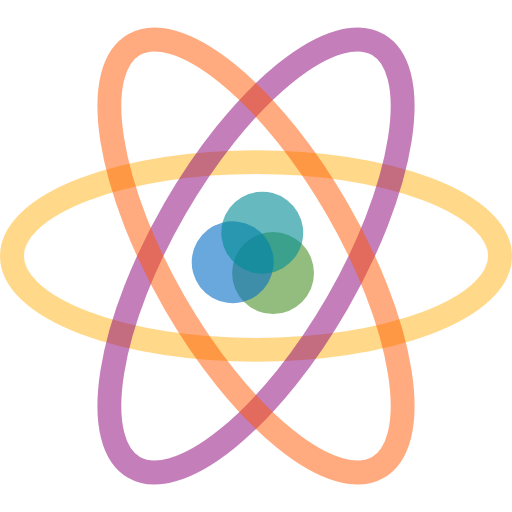
t = 0.00 s
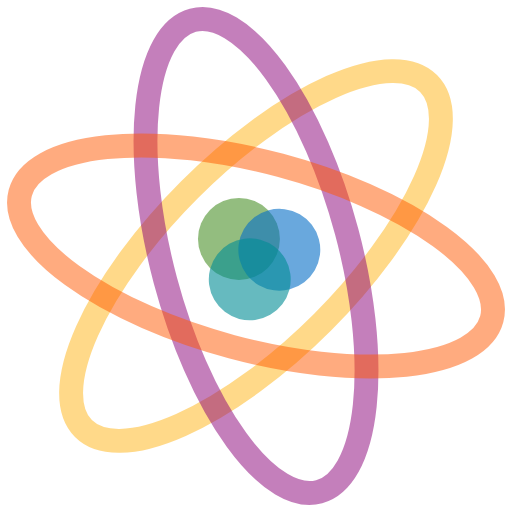
t = 1.00 s
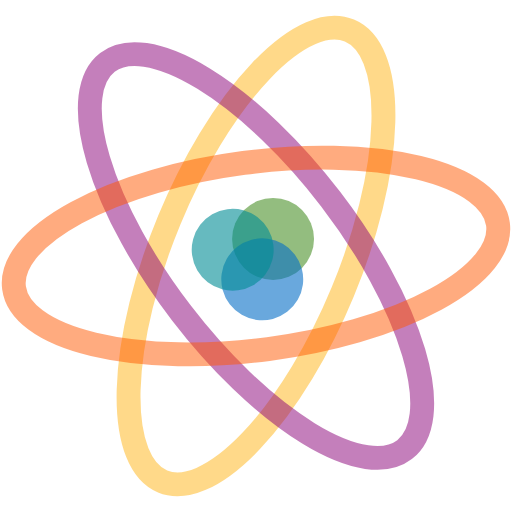
t = 1.50 s
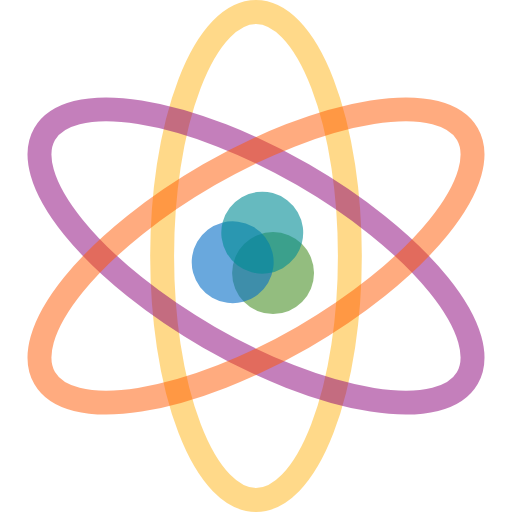
t = 2.00 s
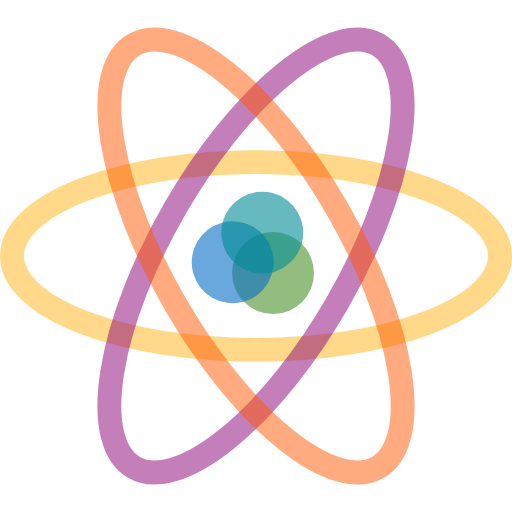
t = 4.00 s
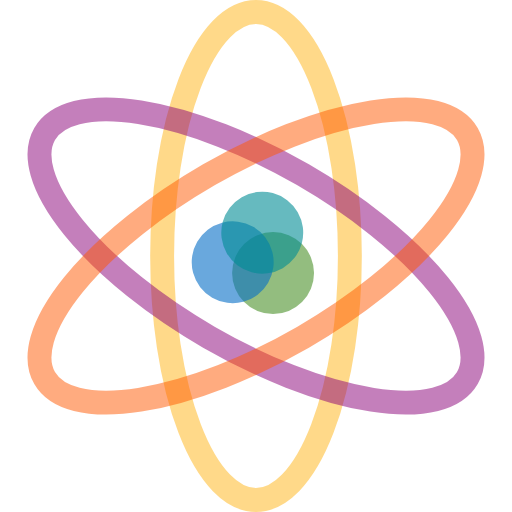
t = 6.00 s

The animated SVG that drew these frames (rendered in a browser with its animation timeline set to each time). Animation: 2 SMIL elements (animateTransform=2); one cycle of 8.00 s, repeats indefinitely.

<svg xmlns="http://www.w3.org/2000/svg" viewBox="0 0 300 300">
  <circle cx="150" cy="150" r="150" fill="#fff"/>
  <g fill-opacity="0.6">
    <circle cx="160" cy="160" r="24" fill="#4b912a" />
    <circle cx="160" cy="160" r="24" fill="#056ec6" transform="rotate(120 150 150)"/>
    <circle cx="160" cy="160" r="24" fill="#008c95" transform="rotate(-120 150 150)"/>
    <animateTransform attributeName="transform" dur="2s" from="0 150 150" repeatCount="indefinite" to="360 150 150" type="rotate"/>
  </g>
  <g fill="none" stroke-width="14" stroke-opacity="0.5" transform="rotate(30 150 150)" >
    <ellipse cx="150" cy="150" rx="143" ry="55" stroke="#ffb414" />
    <ellipse cx="150" cy="150" rx="143" ry="55" stroke="#890078" transform="rotate(120 150 150)" />
    <ellipse cx="150" cy="150" rx="143" ry="55" stroke="#ff5800" transform="rotate(-120 150 150)" />
    <animateTransform attributeName="transform" dur="8s" from="360 150 150" repeatCount="indefinite" to="0 150 150" type="rotate"/>
  </g>
</svg>
